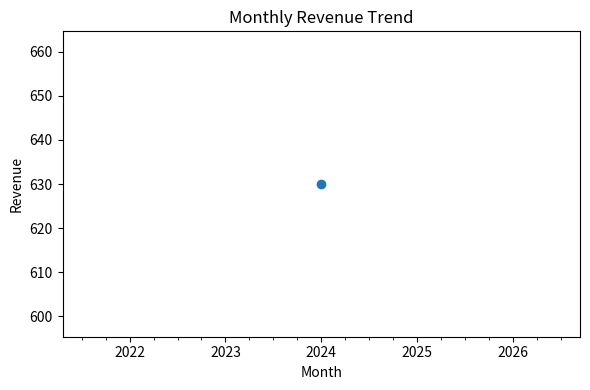

Write the Python code that produced this figure.

import pandas as pd
import matplotlib.pyplot as plt

# Example placeholder dataset
sales = pd.DataFrame({
    'Product': ['A','B','C','A','B'],
    'QuantitySold': [10, 5, 7, 12, 3],
    'Price': [20, 15, 10, 20, 15],
    'Date': pd.date_range(start='2024-01-01', periods=5)
})

sales.head()



# Calculate revenue
sales['Revenue'] = sales['QuantitySold'] * sales['Price']
total_revenue = sales['Revenue'].sum()
total_revenue



# Monthly revenue trend
monthly = sales.groupby(sales['Date'].dt.to_period('M'))['Revenue'].sum()

plt.figure(figsize=(6,4))
monthly.plot(marker='o')
plt.title("Monthly Revenue Trend")
plt.xlabel("Month")
plt.ylabel("Revenue")
plt.tight_layout()
plt.show()
